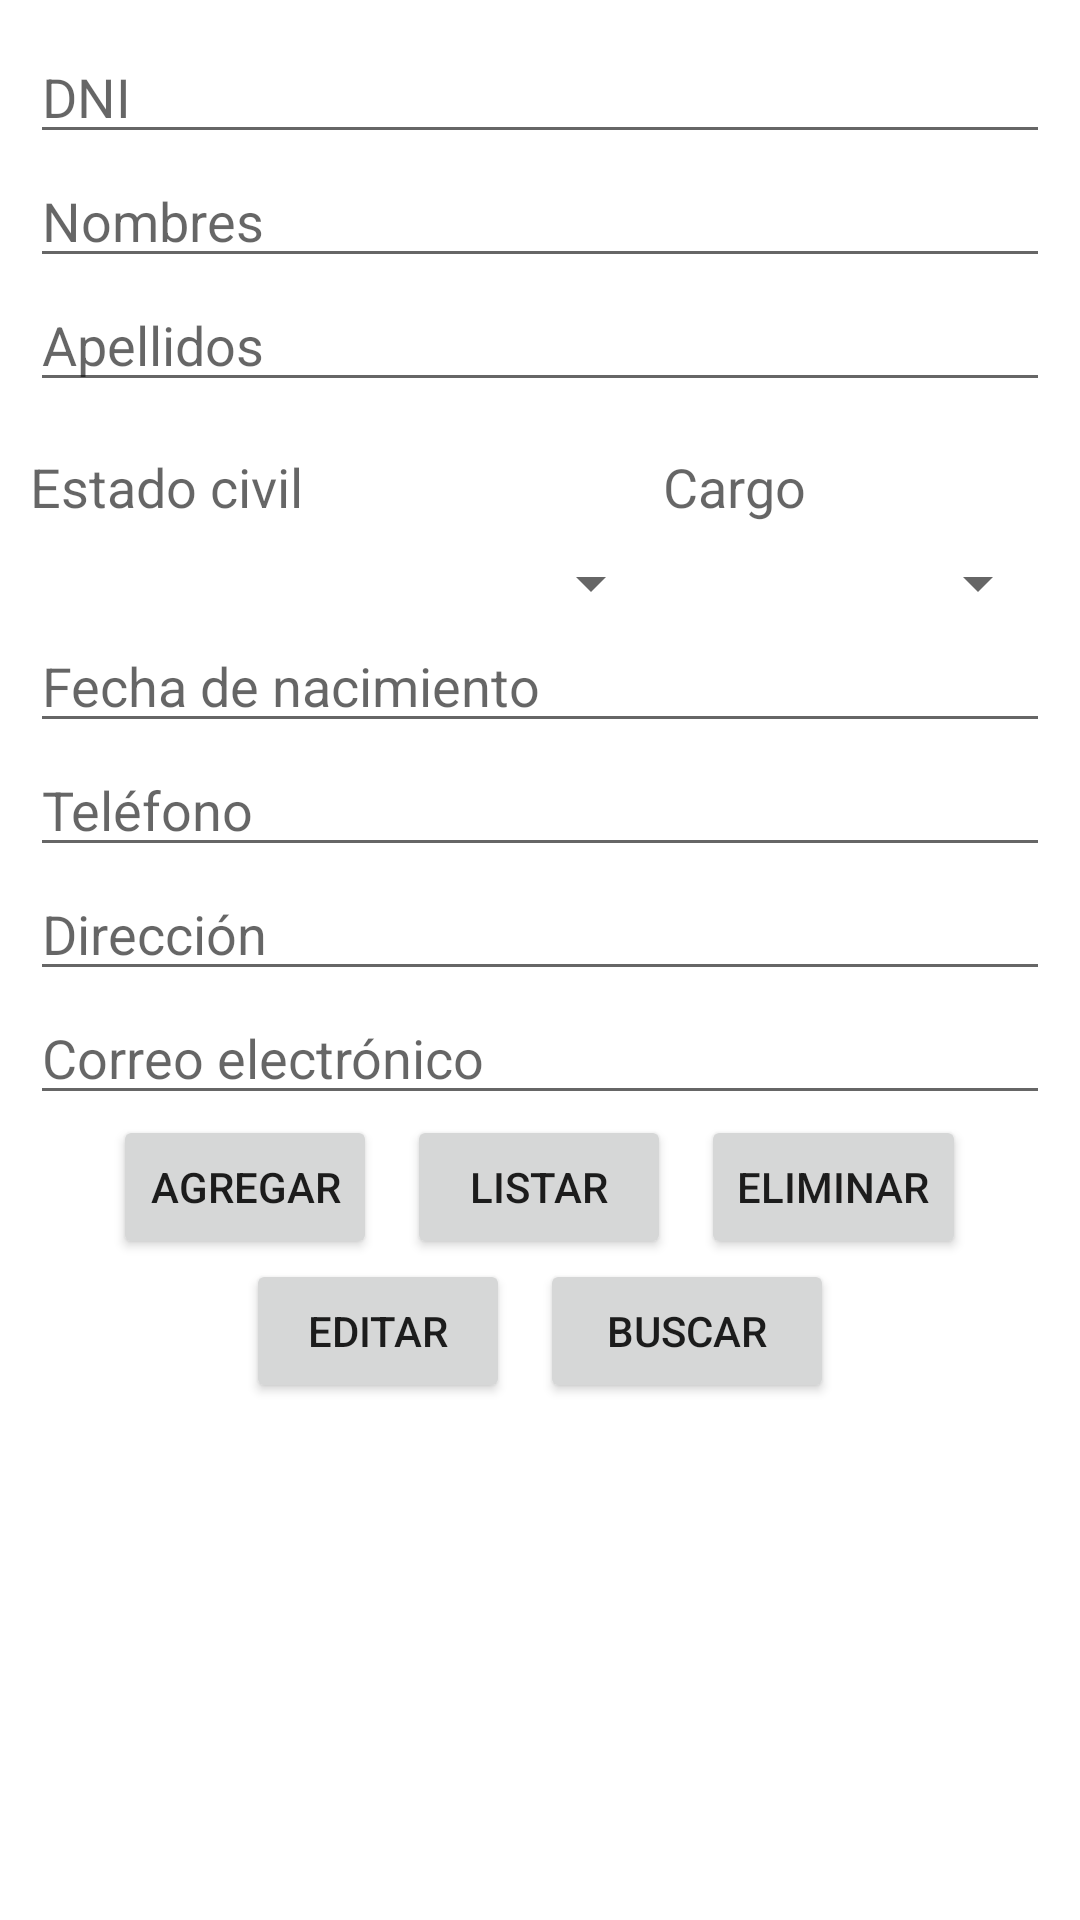

The Android layout XML behind this screen, and the referenced resources:
<!-- AndroidManifest.xml: application theme Theme.MiProyecto -->
<!-- res/layout/activity_empleado.xml -->
<?xml version="1.0" encoding="utf-8"?>
<RelativeLayout xmlns:android="http://schemas.android.com/apk/res/android"
    xmlns:app="http://schemas.android.com/apk/res-auto"
    xmlns:tools="http://schemas.android.com/tools"
    android:layout_width="match_parent"
    android:layout_height="wrap_content"
    android:padding="10dp"
    tools:context=".EmpleadoActivity">

    <Button
        android:id="@+id/button"
        android:layout_width="wrap_content"
        android:layout_height="wrap_content"
        android:onClick="goToActivityMain"
        android:text="Main Activity"
        android:visibility="gone" />

    <EditText
        android:id="@+id/input_DNI"
        android:layout_width="match_parent"
        android:layout_height="wrap_content"
        android:layout_alignParentStart="true"
        android:layout_alignParentLeft="true"
        android:ems="10"
        android:hint="DNI"
        android:inputType="textPersonName" />

    <EditText
        android:id="@+id/input_email"
        android:layout_width="match_parent"
        android:layout_height="wrap_content"
        android:layout_below="@id/input_dir"
        android:ems="10"
        android:hint="Correo electrónico"
        android:inputType="textEmailAddress" />

    <EditText
        android:id="@+id/input_fnac"
        android:layout_width="match_parent"
        android:layout_height="wrap_content"
        android:layout_below="@id/spinner_estado_civil"
        android:ems="10"
        android:hint="Fecha de nacimiento"
        android:inputType="date" />

    <EditText
        android:id="@+id/input_nombre"
        android:layout_width="match_parent"
        android:layout_height="wrap_content"
        android:layout_below="@id/input_DNI"
        android:layout_alignParentStart="false"
        android:layout_alignParentLeft="false"
        android:layout_alignParentTop="false"
        android:ems="10"
        android:hint="Nombres"
        android:inputType="textPersonName" />

    <EditText
        android:id="@+id/input_apellido"
        android:layout_width="match_parent"
        android:layout_height="wrap_content"
        android:layout_below="@+id/input_nombre"
        android:layout_alignParentStart="true"
        android:layout_alignParentLeft="true"
        android:ems="10"
        android:hint="Apellidos"
        android:inputType="textPersonName" />

    <TextView
        android:id="@+id/texto_estado_civil"
        android:layout_width="wrap_content"
        android:layout_height="wrap_content"
        android:layout_below="@+id/input_apellido"
        android:layout_alignParentStart="true"
        android:layout_alignParentLeft="true"
        android:layout_marginRight="120dp"
        android:paddingTop="16dp"
        android:paddingBottom="8dp"
        android:text="Estado civil"
        android:textAppearance="?android:attr/textAppearanceMedium" />

    <Spinner
        android:id="@+id/spinner_estado_civil"
        android:layout_width="wrap_content"
        android:layout_height="wrap_content"
        android:layout_below="@+id/texto_estado_civil"
        android:layout_alignParentLeft="true"
        android:layout_toLeftOf="@+id/spinner_cargo"
        android:entries="@array/lista_estado_civil" />

    <TextView
        android:id="@+id/texto_cargo"
        android:layout_width="wrap_content"
        android:layout_height="wrap_content"
        android:layout_below="@+id/input_apellido"
        android:layout_centerHorizontal="true"
        android:layout_toRightOf="@+id/texto_estado_civil"
        android:paddingTop="16dp"
        android:paddingBottom="8dp"
        android:text="Cargo"
        android:textAppearance="?android:attr/textAppearanceMedium" />

    <Spinner
        android:id="@+id/spinner_cargo"
        android:layout_width="wrap_content"
        android:layout_height="wrap_content"
        android:layout_below="@+id/texto_cargo"
        android:layout_alignStart="@+id/texto_cargo"
        android:layout_alignLeft="@+id/texto_cargo"
        android:layout_alignParentRight="true"
        android:entries="@array/lista_cargo" />

    <EditText
        android:id="@+id/input_tel"
        android:layout_width="match_parent"
        android:layout_height="wrap_content"
        android:layout_below="@id/input_fnac"
        android:ems="10"
        android:hint="Teléfono"
        android:inputType="phone" />

    <EditText
        android:id="@+id/input_dir"
        android:layout_width="match_parent"
        android:layout_height="wrap_content"
        android:layout_below="@id/input_tel"
        android:ems="10"
        android:hint="Dirección"
        android:inputType="textPersonName" />

    <TableLayout
        android:layout_width="match_parent"
        android:layout_height="wrap_content"
        android:layout_below="@id/input_email">

        <TableRow
            android:layout_width="match_parent"
            android:layout_height="match_parent"
            android:gravity="center_horizontal">

            <Button
                android:id="@+id/button5"
                android:layout_width="wrap_content"
                android:layout_height="wrap_content"
                android:layout_marginRight="10dp"
                android:onClick="agregarDatos"
                android:text="Agregar" />

            <Button
                android:id="@+id/button7"
                android:layout_width="wrap_content"
                android:layout_height="wrap_content"
                android:layout_marginRight="10dp"
                android:onClick="listarDatos"
                android:text="Listar" />

            <Button
                android:id="@+id/button8"
                android:layout_width="wrap_content"
                android:layout_height="wrap_content"
                android:onClick="eliminarDatos"
                android:text="Eliminar" />
        </TableRow>

        <TableRow
            android:layout_width="match_parent"
            android:layout_height="match_parent"
            android:gravity="center_horizontal">

            <Button
                android:id="@+id/button9"
                android:layout_width="wrap_content"
                android:layout_height="wrap_content"
                android:layout_marginRight="10dp"
                android:onClick="editarDatos"
                android:text="Editar" />

            <Button
                android:id="@+id/button10"
                android:layout_width="wrap_content"
                android:layout_height="wrap_content"
                android:onClick="buscarDatos"
                android:text="Buscar" />
        </TableRow>

    </TableLayout>

</RelativeLayout>
<!-- resources referenced by this layout -->
<resources>
  <string-array name="lista_estado_civil">
          <item />
          <item>Soltero (a)</item>
          <item>Unión Libre (a)</item>
          <item>Casado (a)</item>
          <item>Divorciado (a)</item>
          <item>Viudo (a)</item>
      </string-array>
  <style name="Theme.MiProyecto" parent="Theme.MaterialComponents.DayNight.DarkActionBar">
          
          <item name="colorPrimary">@color/purple_500</item>
          <item name="colorPrimaryVariant">@color/purple_700</item>
          <item name="colorOnPrimary">@color/white</item>
          
          <item name="colorSecondary">@color/teal_200</item>
          <item name="colorSecondaryVariant">@color/teal_700</item>
          <item name="colorOnSecondary">@color/black</item>
          
          <item name="android:statusBarColor" tools:targetApi="l">?attr/colorPrimaryVariant</item>
          
      </style>
  <color name="purple_500">#FF6200EE</color>
  <color name="purple_700">#FF3700B3</color>
  <color name="white">#FFFFFFFF</color>
  <color name="teal_200">#FF03DAC5</color>
  <color name="teal_700">#FF018786</color>
  <color name="black">#FF000000</color>
</resources>
